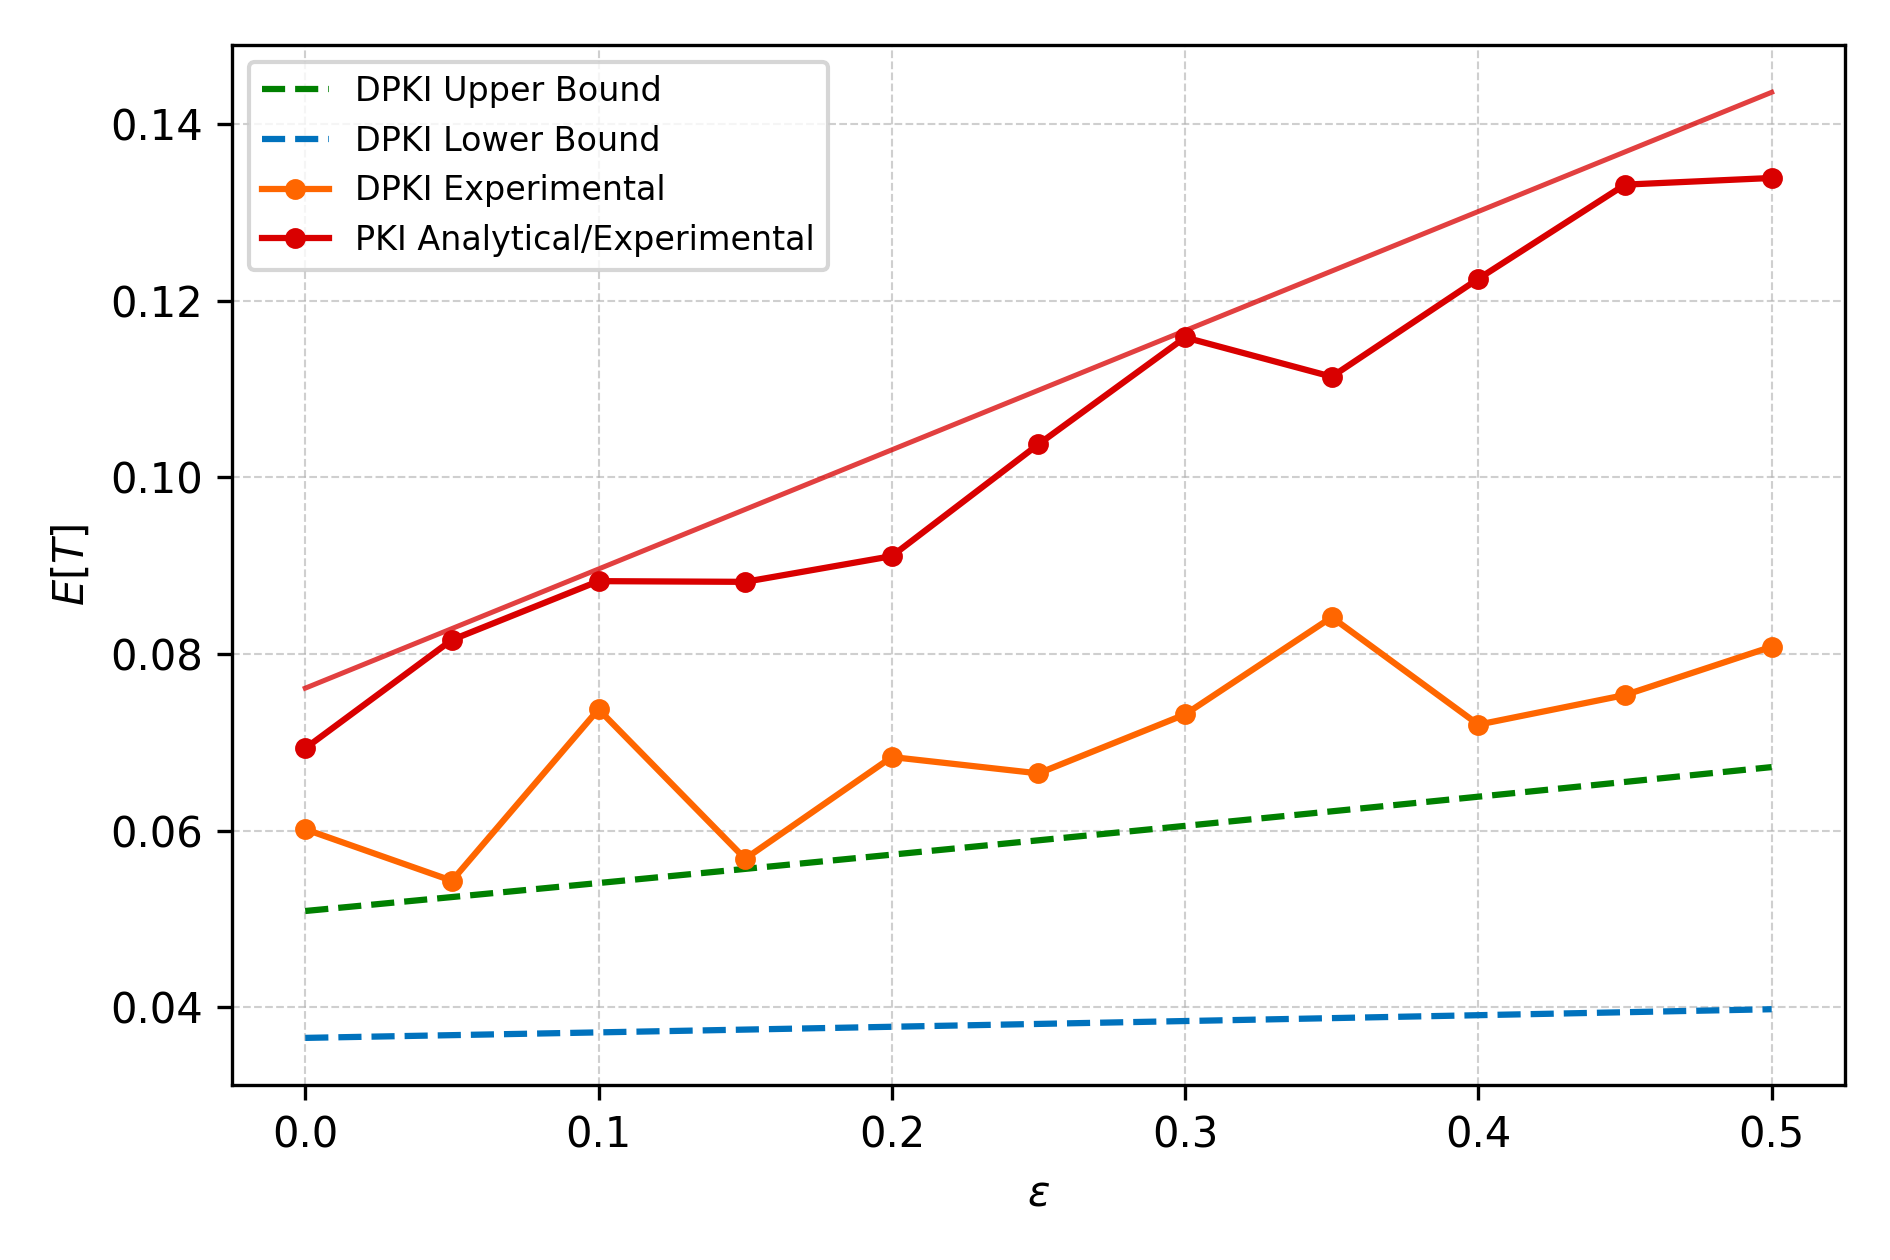

Data behind this chart, as committed beside it:
epsilon, DPKI_upper_theory, DPKI_lower_theory, PKI_theory, PKI_rho, DPKI_sim, PKI_sim
0.0, 0.05089, 0.03652, 0.07612, 0.05285, 0.06014, 0.06931
0.005051, 0.05105, 0.03655, 0.0768, 0.05285, , 
0.0101, 0.05121, 0.03658, 0.07748, 0.05285, , 
0.01515, 0.05136, 0.03662, 0.07816, 0.05285, , 
0.0202, 0.05152, 0.03665, 0.07884, 0.05285, , 
0.02525, 0.05168, 0.03668, 0.07952, 0.05285, , 
0.0303, 0.05184, 0.03671, 0.0802, 0.05285, , 
0.03535, 0.052, 0.03674, 0.08089, 0.05285, , 
0.0404, 0.05216, 0.03677, 0.08157, 0.05285, , 
0.04545, 0.05232, 0.0368, 0.08225, 0.05285, , 
0.05, , , , , 0.05431, 0.08158
0.05051, 0.05248, 0.03683, 0.08293, 0.05285, , 
0.05556, 0.05264, 0.03687, 0.08361, 0.05285, , 
0.06061, 0.0528, 0.0369, 0.08429, 0.05285, , 
0.06566, 0.05296, 0.03693, 0.08498, 0.05285, , 
0.07071, 0.05312, 0.03696, 0.08566, 0.05285, , 
0.07576, 0.05328, 0.03699, 0.08634, 0.05285, , 
0.08081, 0.05344, 0.03702, 0.08702, 0.05285, , 
0.08586, 0.0536, 0.03706, 0.0877, 0.05285, , 
0.09091, 0.05377, 0.03709, 0.08838, 0.05285, , 
0.09596, 0.05393, 0.03712, 0.08906, 0.05285, , 
0.1, , , , , 0.07373, 0.08824
0.101, 0.05409, 0.03715, 0.08975, 0.05285, , 
0.1061, 0.05425, 0.03718, 0.09043, 0.05285, , 
0.1111, 0.05441, 0.03721, 0.09111, 0.05285, , 
0.1162, 0.05457, 0.03725, 0.09179, 0.05285, , 
0.1212, 0.05473, 0.03728, 0.09247, 0.05285, , 
0.1263, 0.0549, 0.03731, 0.09315, 0.05285, , 
0.1313, 0.05506, 0.03734, 0.09383, 0.05285, , 
0.1364, 0.05522, 0.03737, 0.09452, 0.05285, , 
0.1414, 0.05538, 0.03741, 0.0952, 0.05285, , 
0.1465, 0.05554, 0.03744, 0.09588, 0.05285, , 
0.15, , , , , 0.0568, 0.08816
0.1515, 0.05571, 0.03747, 0.09656, 0.05285, , 
0.1566, 0.05587, 0.0375, 0.09724, 0.05285, , 
0.1616, 0.05603, 0.03753, 0.09792, 0.05285, , 
0.1667, 0.05619, 0.03757, 0.09861, 0.05285, , 
0.1717, 0.05636, 0.0376, 0.09929, 0.05285, , 
0.1768, 0.05652, 0.03763, 0.09997, 0.05285, , 
0.1818, 0.05668, 0.03766, 0.1006, 0.05285, , 
0.1869, 0.05684, 0.0377, 0.1013, 0.05285, , 
0.1919, 0.05701, 0.03773, 0.102, 0.05285, , 
0.197, 0.05717, 0.03776, 0.1027, 0.05285, , 
0.2, , , , , 0.06832, 0.09107
0.202, 0.05733, 0.03779, 0.1034, 0.05285, , 
0.2071, 0.0575, 0.03783, 0.1041, 0.05285, , 
0.2121, 0.05766, 0.03786, 0.1047, 0.05285, , 
0.2172, 0.05783, 0.03789, 0.1054, 0.05285, , 
0.2222, 0.05799, 0.03792, 0.1061, 0.05285, , 
0.2273, 0.05815, 0.03796, 0.1068, 0.05285, , 
0.2323, 0.05832, 0.03799, 0.1075, 0.05285, , 
0.2374, 0.05848, 0.03802, 0.1081, 0.05285, , 
0.2424, 0.05865, 0.03805, 0.1088, 0.05285, , 
0.2475, 0.05881, 0.03809, 0.1095, 0.05285, , 
0.25, , , , , 0.06647, 0.1037
0.2525, 0.05897, 0.03812, 0.1102, 0.05285, , 
0.2576, 0.05914, 0.03815, 0.1109, 0.05285, , 
0.2626, 0.0593, 0.03819, 0.1116, 0.05285, , 
0.2677, 0.05947, 0.03822, 0.1122, 0.05285, , 
0.2727, 0.05963, 0.03825, 0.1129, 0.05285, , 
... 49 more rows
